Run: headless pygame with SDL's dummy video driver; simulated clock (each Clock.tick advances the game by its frame time, no real sleeping); random seed 0; keys injected as events and as key.get_pressed() state; no mouse input.
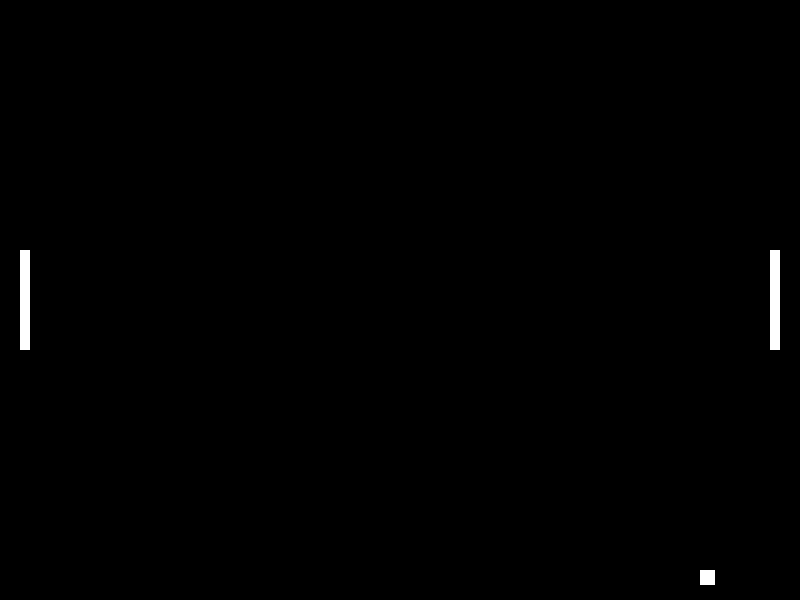
Frame 1 of 4 · flips 1–60 · no input
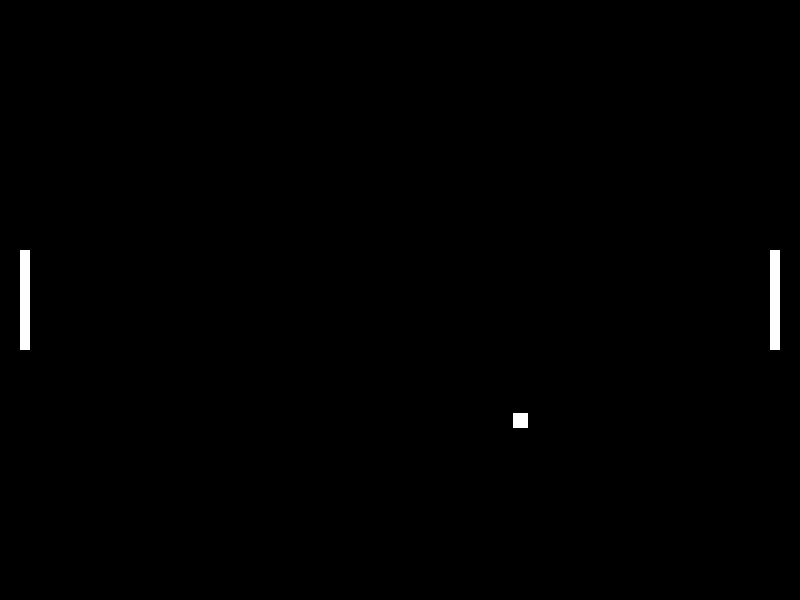
Frame 2 of 4 · flips 61–180 · tapped SPACE, RETURN · held RIGHT (→), D
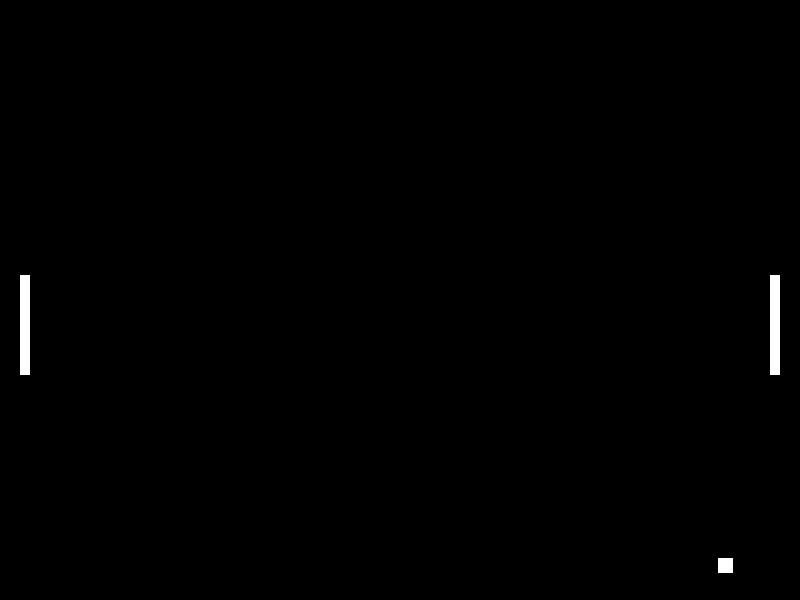
Frame 3 of 4 · flips 181–300 · held DOWN (↓), S
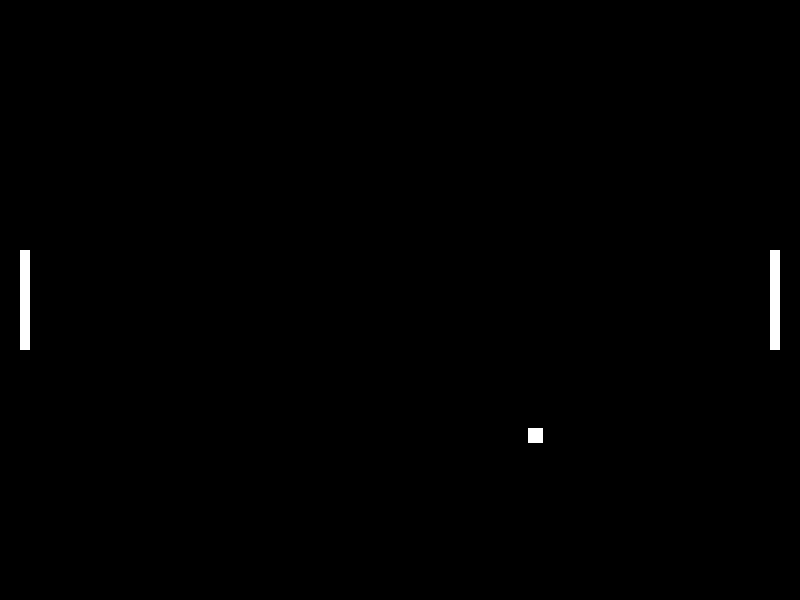
Frame 4 of 4 · flips 301–420 · held LEFT (←), A, UP (↑), W

The pygame program that drew these frames:

import pygame
import sys

# Initialize Pygame
pygame.init()

# Constants
WIDTH, HEIGHT = 800, 600
PADDLE_WIDTH, PADDLE_HEIGHT = 10, 100
BALL_SIZE = 15
PADDLE_SPEED = 25
BALL_SPEED = 5
WHITE = (255, 255, 255)
BLACK = (0, 0, 0)

# Create the screen
screen = pygame.display.set_mode((WIDTH, HEIGHT))
pygame.display.set_caption('Pong')

# Paddles
class Paddle:
    def __init__(self, x, y):
        self.rect = pygame.Rect(x, y, PADDLE_WIDTH, PADDLE_HEIGHT)

    def move_up(self):
        self.rect.y -= PADDLE_SPEED
        if self.rect.top < 0:
            self.rect.top = 0

    def move_down(self):
        self.rect.y += PADDLE_SPEED
        if self.rect.bottom > HEIGHT:
            self.rect.bottom = HEIGHT

    def draw(self):
        pygame.draw.rect(screen, WHITE, self.rect)

# Ball
class Ball:
    def __init__(self):
        self.rect = pygame.Rect(WIDTH // 2, HEIGHT // 2, BALL_SIZE, BALL_SIZE)
        self.dx = BALL_SPEED
        self.dy = BALL_SPEED

    def move(self):
        self.rect.x += self.dx
        self.rect.y += self.dy

        # Ball collision with top or bottom
        if self.rect.top <= 0 or self.rect.bottom >= HEIGHT:
            self.dy = -self.dy

    def check_collision(self, paddle):
        if self.rect.colliderect(paddle.rect):
            self.dx = -self.dx

    def reset(self):
        self.rect.center = (WIDTH // 2, HEIGHT // 2)
        self.dx = BALL_SPEED
        self.dy = BALL_SPEED

    def draw(self):
        pygame.draw.rect(screen, WHITE, self.rect)

# Create paddles and ball
player1 = Paddle(20, HEIGHT // 2 - PADDLE_HEIGHT // 2)
player2 = Paddle(WIDTH - 30, HEIGHT // 2 - PADDLE_HEIGHT // 2)
ball = Ball()

clock = pygame.time.Clock()

while True:
    for event in pygame.event.get():
        if event.type == pygame.QUIT:
            pygame.quit()
            sys.exit()
        elif event.type == pygame.KEYDOWN:
            if event.key == pygame.K_w:
                player1.move_up()
            elif event.key == pygame.K_s:
                player1.move_down()
            elif event.key == pygame.K_UP:
                player2.move_up()
            elif event.key == pygame.K_DOWN:
                player2.move_down()

    ball.move()
    ball.check_collision(player1)
    ball.check_collision(player2)

    if ball.rect.left <= 0 or ball.rect.right >= WIDTH:
        ball.reset()

    screen.fill(BLACK)
    player1.draw()
    player2.draw()
    ball.draw()

    pygame.display.flip()
    clock.tick(60)
